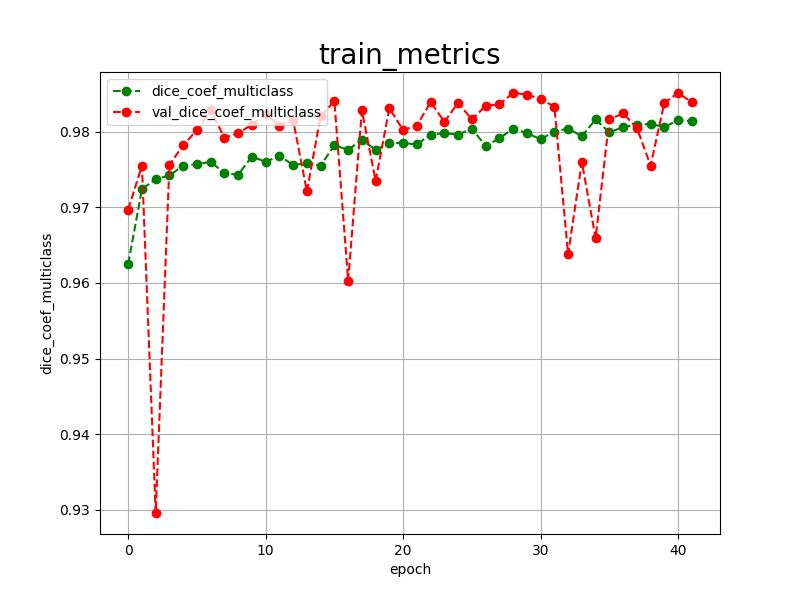

The table this chart was drawn from, first rows:
epoch, dice_coef_multiclass, val_dice_coef_multiclass, 
0, 0.9625, 0.9697
1, 0.9724, 0.9755
2, 0.9737, 0.9296
3, 0.9742, 0.9756
4, 0.9755, 0.9782
5, 0.9757, 0.9802
6, 0.9760, 0.9828
7, 0.9745, 0.9792
8, 0.9743, 0.9798
9, 0.9767, 0.9809
10, 0.9760, 0.9823
11, 0.9768, 0.9808
12, 0.9756, 0.9815
13, 0.9758, 0.9721
14, 0.9755, 0.9821
15, 0.9782, 0.9840
16, 0.9776, 0.9603
17, 0.9789, 0.9828
18, 0.9776, 0.9735
19, 0.9785, 0.9831
20, 0.9785, 0.9802
21, 0.9783, 0.9808
22, 0.9796, 0.9839
23, 0.9798, 0.9813
24, 0.9796, 0.9838
25, 0.9804, 0.9816
26, 0.9781, 0.9834
27, 0.9791, 0.9836
28, 0.9804, 0.9851
29, 0.9798, 0.9849
30, 0.9790, 0.9843
31, 0.9800, 0.9833
32, 0.9804, 0.9638
33, 0.9794, 0.9760
34, 0.9816, 0.9659
35, 0.9799, 0.9816
36, 0.9806, 0.9824
37, 0.9809, 0.9805
38, 0.9810, 0.9755
39, 0.9806, 0.9838
40, 0.9815, 0.9851
41, 0.9814, 0.9839
